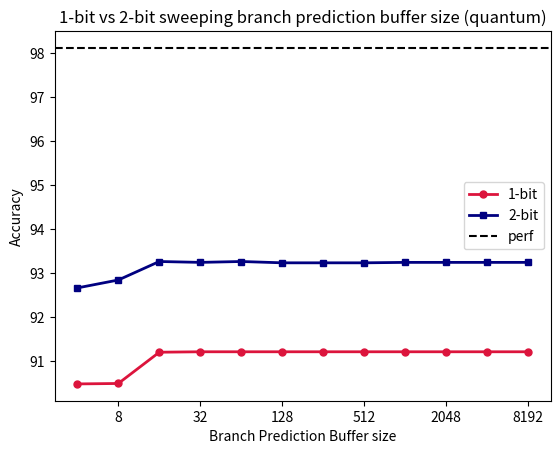

Write the Python code that produced this figure.
import matplotlib.pyplot as plt
import matplotlib.ticker as mticker
# deal 1 bit vs 2 bit
deal_naive = [76.78, 77.96, 82.01, 82.20, 82.30, 82.35, 82.37]
deal_2bit = [84.14, 85.23, 87.44, 87.62, 87.71, 87.79, 87.81]

# quantum 1 bit vs 2 bit
quantum_naive = [90.49, 90.50, 91.21, 91.22, 91.22, 91.22, 91.22, 91.22, 91.22, 91.22, 91.22, 91.22]
quantum_2bit = [92.67, 92.85, 93.27, 93.25, 93.27, 93.24, 93.24, 93.24, 93.25, 93.25, 93.25, 93.25]
size_deal = [128,256, 512, 1024, 2048, 4096, 8192]
size_quantum = [4, 8, 16, 32, 64, 128,256, 512, 1024, 2048, 4096, 8192]

#deal_perf = 89.85
#quantum_perf = 87.87
deal_perf = 98.72
quantum_perf = 98.12

fig, ax = plt.subplots()
plt.semilogx(size_deal, deal_naive, marker = 'o', ms=5, lw=2, label = '1-bit', color = 'crimson')
plt.semilogx(size_deal, deal_2bit, marker = 's', ms=5, lw=2, label = '2-bit', color='navy')
plt.axhline(y=deal_perf, color='black', linestyle='--', label='perf')
plt.xscale('log',base=2)
plt.xlabel(r'Branch Prediction Buffer size')
plt.ylabel(r'Accuracy')
ax = plt.gca()
ax.xaxis.set_major_formatter(mticker.ScalarFormatter())
plt.title('1-bit vs 2-bit sweeping branch prediction buffer size (deal)')
plt.legend()
plt.savefig('a_deal_dashed.pdf')
plt.show()
plt.clf()

fig, ax = plt.subplots()
plt.semilogx(size_quantum, quantum_naive, marker = 'o', ms=5, lw=2, label = '1-bit', color = 'crimson')
plt.semilogx(size_quantum, quantum_2bit, marker = 's', ms=5, lw=2, label = '2-bit', color='navy')
plt.axhline(y=quantum_perf, color='black', linestyle='--', label='perf')
plt.xscale('log',base=2)
plt.xlabel(r'Branch Prediction Buffer size')
plt.ylabel(r'Accuracy')
ax = plt.gca()
ax.xaxis.set_major_formatter(mticker.ScalarFormatter())
plt.title('1-bit vs 2-bit sweeping branch prediction buffer size (quantum)')
plt.legend()
plt.savefig('a_quantum_dashed.pdf')
plt.show()

